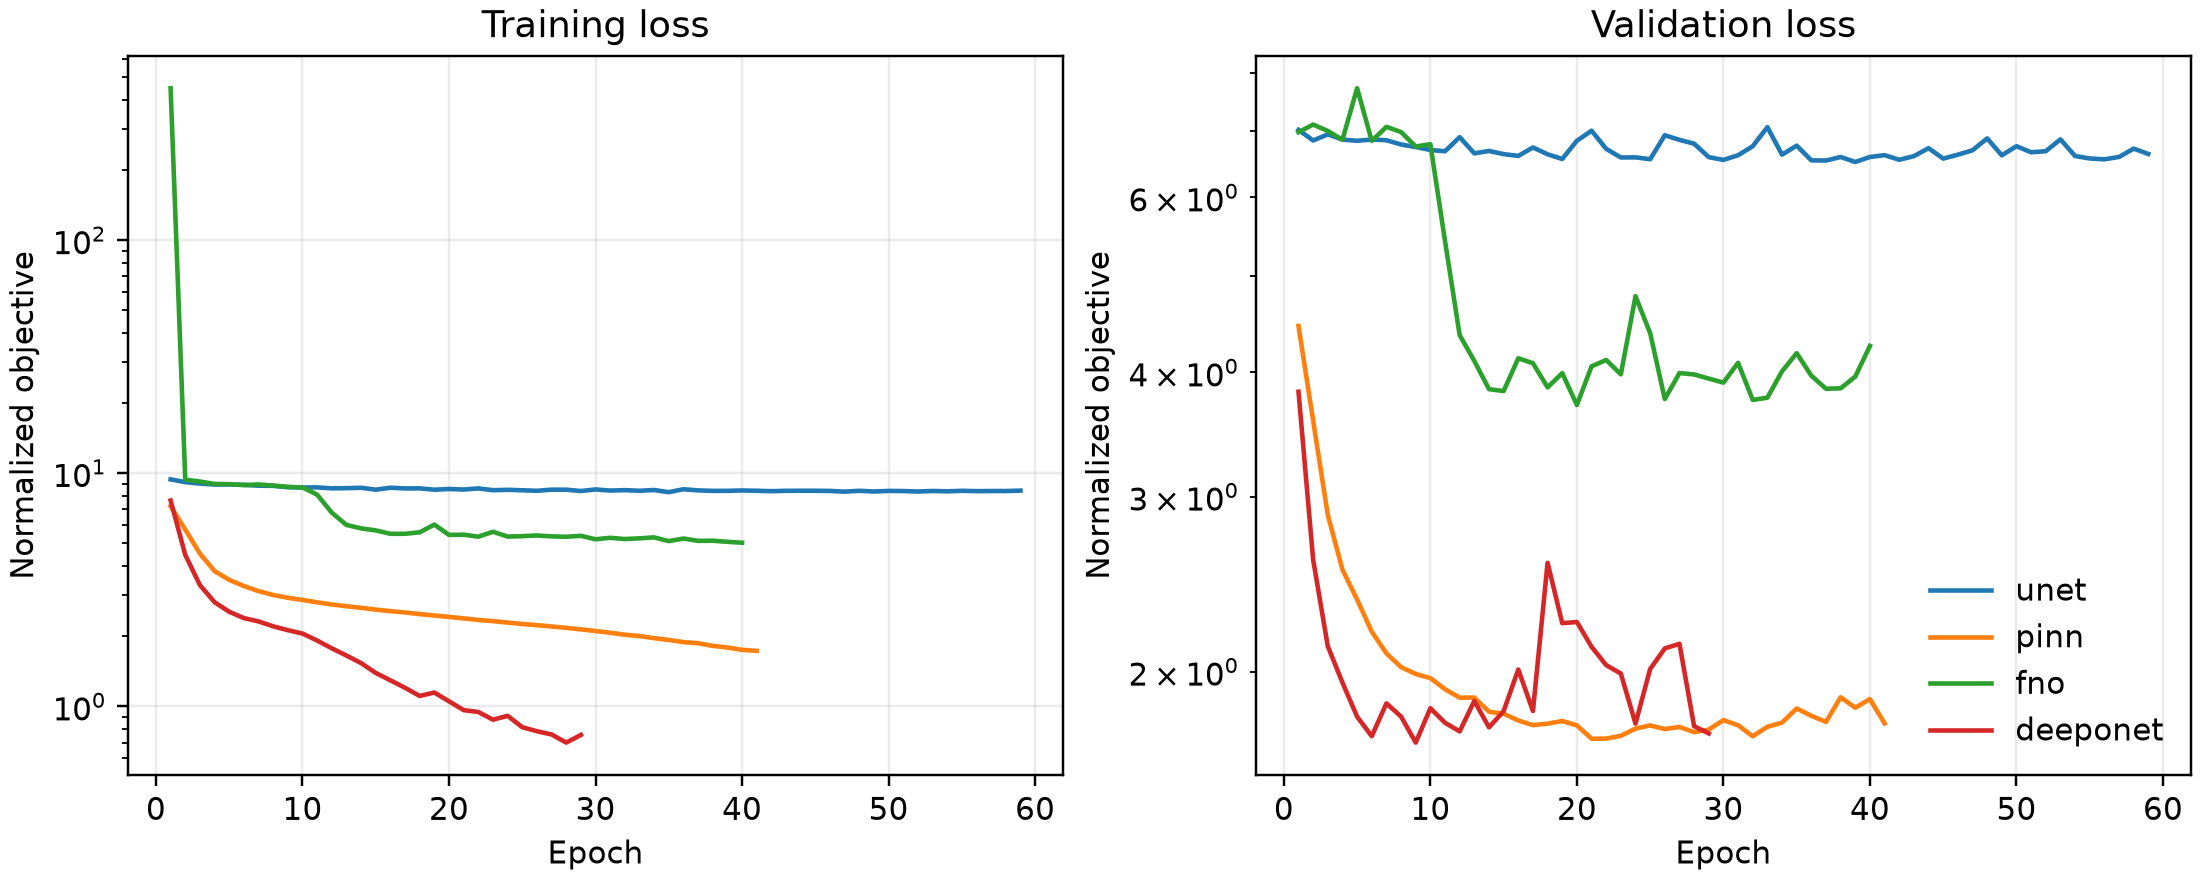

Values plotted in this chart, from the file beside it:
model, epoch, train_loss, val_loss
unet, 1, 9.417, 7.015
unet, 2, 9.16, 6.844
unet, 3, 9.035, 6.943
unet, 4, 8.944, 6.859
unet, 5, 8.957, 6.84
unet, 6, 8.925, 6.86
unet, 7, 8.844, 6.849
unet, 8, 8.833, 6.781
unet, 9, 8.712, 6.742
unet, 10, 8.689, 6.696
unet, 11, 8.699, 6.676
unet, 12, 8.618, 6.898
unet, 13, 8.633, 6.644
unet, 14, 8.666, 6.681
unet, 15, 8.506, 6.632
unet, 16, 8.67, 6.604
unet, 17, 8.611, 6.735
unet, 18, 8.617, 6.63
unet, 19, 8.5, 6.558
unet, 20, 8.562, 6.84
unet, 21, 8.517, 7.002
unet, 22, 8.61, 6.713
unet, 23, 8.46, 6.581
unet, 24, 8.491, 6.583
unet, 25, 8.455, 6.554
unet, 26, 8.41, 6.928
unet, 27, 8.506, 6.855
unet, 28, 8.505, 6.795
unet, 29, 8.394, 6.586
unet, 30, 8.523, 6.544
unet, 31, 8.43, 6.615
unet, 32, 8.464, 6.754
unet, 33, 8.413, 7.059
unet, 34, 8.475, 6.624
unet, 35, 8.297, 6.763
unet, 36, 8.542, 6.537
unet, 37, 8.445, 6.534
unet, 38, 8.406, 6.588
unet, 39, 8.407, 6.513
unet, 40, 8.439, 6.588
unet, 41, 8.413, 6.616
unet, 42, 8.38, 6.546
unet, 43, 8.409, 6.601
unet, 44, 8.414, 6.724
unet, 45, 8.414, 6.564
unet, 46, 8.4, 6.623
unet, 47, 8.341, 6.691
unet, 48, 8.411, 6.877
unet, 49, 8.353, 6.614
unet, 50, 8.401, 6.755
unet, 51, 8.39, 6.66
unet, 52, 8.35, 6.677
unet, 53, 8.396, 6.862
unet, 54, 8.367, 6.603
unet, 55, 8.41, 6.565
unet, 56, 8.382, 6.553
unet, 57, 8.392, 6.589
unet, 58, 8.39, 6.717
unet, 59, 8.426, 6.634
pinn, 1, 7.225, 4.454
... 109 more rows
